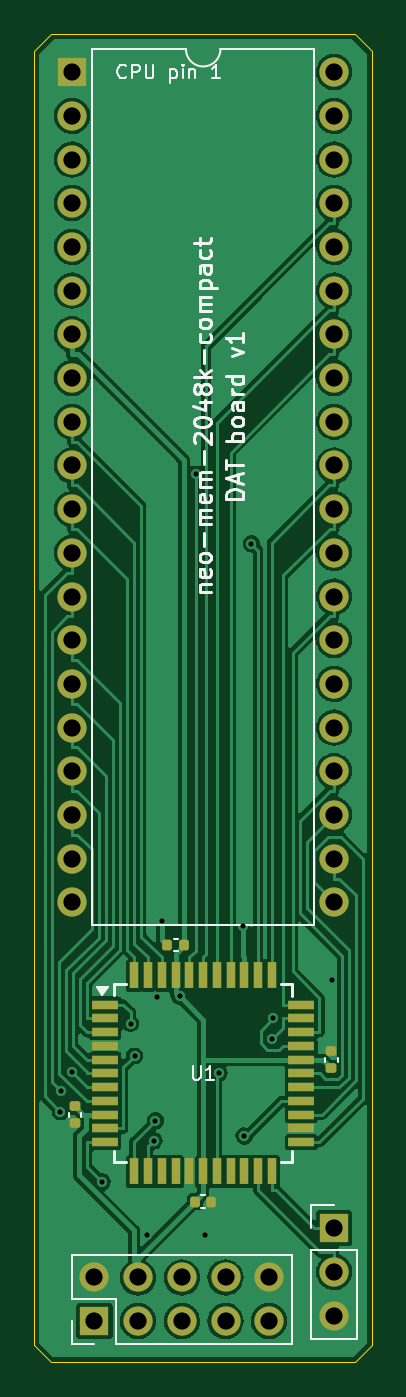
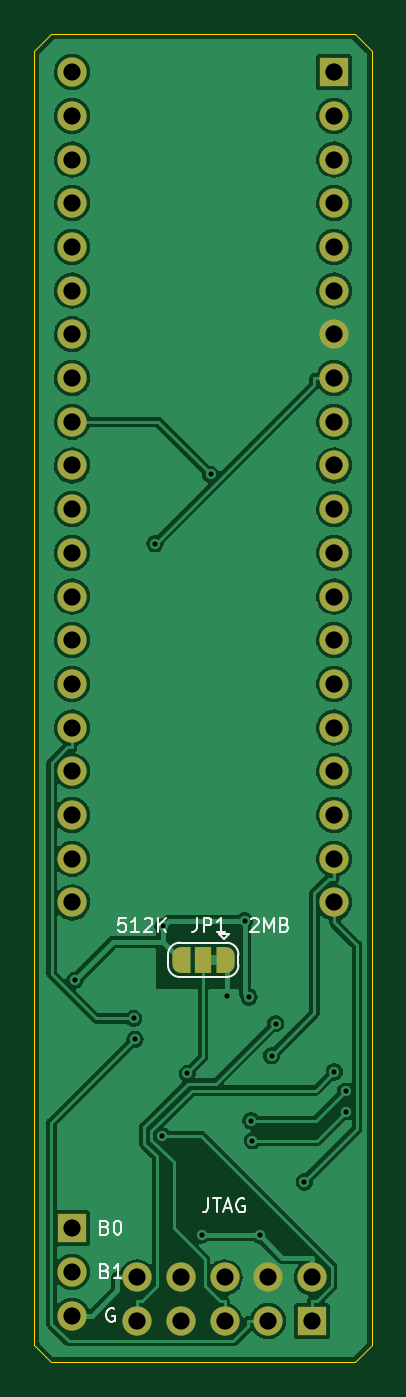
Circuit board: 10 layer files. Board 19.6 x 77.2 mm.
- bottom_copper: neo-mem-2048k-dat-B_Cu.gbl (110659 bytes)
- bottom_mask: neo-mem-2048k-dat-B_Mask.gbs (3117 bytes)
- paste: neo-mem-2048k-dat-B_Paste.gbp (524 bytes)
- bottom_silk: neo-mem-2048k-dat-B_Silkscreen.gbo (13629 bytes)
- outline: neo-mem-2048k-dat-Edge_Cuts.gm1 (960 bytes)
- top_copper: neo-mem-2048k-dat-F_Cu.gtl (116875 bytes)
- top_mask: neo-mem-2048k-dat-F_Mask.gts (4606 bytes)
- paste: neo-mem-2048k-dat-F_Paste.gtp (3082 bytes)
- top_silk: neo-mem-2048k-dat-F_Silkscreen.gto (26258 bytes)
- drill: neo-mem-2048k-dat.drl (1557 bytes)

=== bottom_copper: neo-mem-2048k-dat-B_Cu.gbl (110659 bytes, source omitted) ===
=== bottom_mask: neo-mem-2048k-dat-B_Mask.gbs ===
G04 #@! TF.GenerationSoftware,KiCad,Pcbnew,7.0.11+dfsg-1build4*
G04 #@! TF.CreationDate,2026-11-14T22:17:09-06:00*
G04 #@! TF.ProjectId,neo-mem-2048k-dat,6e656f2d-6d65-46d2-9d32-3034386b2d64,rev?*
G04 #@! TF.SameCoordinates,Original*
G04 #@! TF.FileFunction,Soldermask,Bot*
G04 #@! TF.FilePolarity,Negative*
%FSLAX46Y46*%
G04 Gerber Fmt 4.6, Leading zero omitted, Abs format (unit mm)*
G04 Created by KiCad (PCBNEW 7.0.11+dfsg-1build4) date 2026-11-14 22:17:09*
%MOMM*%
%LPD*%
G01*
G04 APERTURE LIST*
G04 Aperture macros list*
%AMFreePoly0*
4,1,19,0.550000,-0.750000,0.000000,-0.750000,0.000000,-0.744911,-0.071157,-0.744911,-0.207708,-0.704816,-0.327430,-0.627875,-0.420627,-0.520320,-0.479746,-0.390866,-0.500000,-0.250000,-0.500000,0.250000,-0.479746,0.390866,-0.420627,0.520320,-0.327430,0.627875,-0.207708,0.704816,-0.071157,0.744911,0.000000,0.744911,0.000000,0.750000,0.550000,0.750000,0.550000,-0.750000,0.550000,-0.750000,
$1*%
%AMFreePoly1*
4,1,19,0.000000,0.744911,0.071157,0.744911,0.207708,0.704816,0.327430,0.627875,0.420627,0.520320,0.479746,0.390866,0.500000,0.250000,0.500000,-0.250000,0.479746,-0.390866,0.420627,-0.520320,0.327430,-0.627875,0.207708,-0.704816,0.071157,-0.744911,0.000000,-0.744911,0.000000,-0.750000,-0.550000,-0.750000,-0.550000,0.750000,0.000000,0.750000,0.000000,0.744911,0.000000,0.744911,
$1*%
G04 Aperture macros list end*
%ADD10R,1.700000X1.700000*%
%ADD11O,1.700000X1.700000*%
%ADD12FreePoly0,0.000000*%
%ADD13R,1.000000X1.500000*%
%ADD14FreePoly1,0.000000*%
G04 APERTURE END LIST*
D10*
G04 #@! TO.C,J3*
X101300000Y-132600000D03*
D11*
X101300000Y-130060000D03*
X103840000Y-132600000D03*
X103840000Y-130060000D03*
X106380000Y-132600000D03*
X106380000Y-130060000D03*
X108920000Y-132600000D03*
X108920000Y-130060000D03*
X111460000Y-132600000D03*
X111460000Y-130060000D03*
G04 #@! TD*
D10*
G04 #@! TO.C,J2*
X115240000Y-127200000D03*
D11*
X115240000Y-129740000D03*
X115240000Y-132280000D03*
G04 #@! TD*
D10*
G04 #@! TO.C,J1*
X100000000Y-60000000D03*
D11*
X100000000Y-62540000D03*
X100000000Y-65080000D03*
X100000000Y-67620000D03*
X100000000Y-70160000D03*
X100000000Y-72700000D03*
X100000000Y-75240000D03*
X100000000Y-77780000D03*
X100000000Y-80320000D03*
X100000000Y-82860000D03*
X100000000Y-85400000D03*
X100000000Y-87940000D03*
X100000000Y-90480000D03*
X100000000Y-93020000D03*
X100000000Y-95560000D03*
X100000000Y-98100000D03*
X100000000Y-100640000D03*
X100000000Y-103180000D03*
X100000000Y-105720000D03*
X100000000Y-108260000D03*
X115240000Y-108260000D03*
X115240000Y-105720000D03*
X115240000Y-103180000D03*
X115240000Y-100640000D03*
X115240000Y-98100000D03*
X115240000Y-95560000D03*
X115240000Y-93020000D03*
X115240000Y-90480000D03*
X115240000Y-87940000D03*
X115240000Y-85400000D03*
X115240000Y-82860000D03*
X115240000Y-80320000D03*
X115240000Y-77780000D03*
X115240000Y-75240000D03*
X115240000Y-72700000D03*
X115240000Y-70160000D03*
X115240000Y-67620000D03*
X115240000Y-65080000D03*
X115240000Y-62540000D03*
X115240000Y-60000000D03*
G04 #@! TD*
D12*
G04 #@! TO.C,JP1*
X106320000Y-111600000D03*
D13*
X107620000Y-111600000D03*
D14*
X108920000Y-111600000D03*
G04 #@! TD*
M02*

=== paste: neo-mem-2048k-dat-B_Paste.gbp ===
G04 #@! TF.GenerationSoftware,KiCad,Pcbnew,7.0.11+dfsg-1build4*
G04 #@! TF.CreationDate,2026-11-14T22:17:09-06:00*
G04 #@! TF.ProjectId,neo-mem-2048k-dat,6e656f2d-6d65-46d2-9d32-3034386b2d64,rev?*
G04 #@! TF.SameCoordinates,Original*
G04 #@! TF.FileFunction,Paste,Bot*
G04 #@! TF.FilePolarity,Positive*
%FSLAX46Y46*%
G04 Gerber Fmt 4.6, Leading zero omitted, Abs format (unit mm)*
G04 Created by KiCad (PCBNEW 7.0.11+dfsg-1build4) date 2026-11-14 22:17:09*
%MOMM*%
%LPD*%
G01*
G04 APERTURE LIST*
G04 APERTURE END LIST*
M02*

=== bottom_silk: neo-mem-2048k-dat-B_Silkscreen.gbo (13629 bytes, source omitted) ===
=== outline: neo-mem-2048k-dat-Edge_Cuts.gm1 ===
G04 #@! TF.GenerationSoftware,KiCad,Pcbnew,7.0.11+dfsg-1build4*
G04 #@! TF.CreationDate,2026-11-14T22:17:09-06:00*
G04 #@! TF.ProjectId,neo-mem-2048k-dat,6e656f2d-6d65-46d2-9d32-3034386b2d64,rev?*
G04 #@! TF.SameCoordinates,Original*
G04 #@! TF.FileFunction,Profile,NP*
%FSLAX46Y46*%
G04 Gerber Fmt 4.6, Leading zero omitted, Abs format (unit mm)*
G04 Created by KiCad (PCBNEW 7.0.11+dfsg-1build4) date 2026-11-14 22:17:09*
%MOMM*%
%LPD*%
G01*
G04 APERTURE LIST*
G04 #@! TA.AperFunction,Profile*
%ADD10C,0.050000*%
G04 #@! TD*
G04 APERTURE END LIST*
D10*
X98800000Y-135000000D02*
X97800000Y-134000000D01*
X116440000Y-135000000D02*
X98800000Y-135000000D01*
X98800000Y-57800000D02*
X116440000Y-57800000D01*
X117440000Y-134000000D02*
X116440000Y-135000000D01*
X116440000Y-57800000D02*
X117440000Y-58800000D01*
X97800000Y-58800000D02*
X98800000Y-57800000D01*
X117440000Y-58800000D02*
X117440000Y-134000000D01*
X97800000Y-134000000D02*
X97800000Y-58800000D01*
M02*

=== top_copper: neo-mem-2048k-dat-F_Cu.gtl (116875 bytes, source omitted) ===
=== top_mask: neo-mem-2048k-dat-F_Mask.gts ===
G04 #@! TF.GenerationSoftware,KiCad,Pcbnew,7.0.11+dfsg-1build4*
G04 #@! TF.CreationDate,2026-11-14T22:17:09-06:00*
G04 #@! TF.ProjectId,neo-mem-2048k-dat,6e656f2d-6d65-46d2-9d32-3034386b2d64,rev?*
G04 #@! TF.SameCoordinates,Original*
G04 #@! TF.FileFunction,Soldermask,Top*
G04 #@! TF.FilePolarity,Negative*
%FSLAX46Y46*%
G04 Gerber Fmt 4.6, Leading zero omitted, Abs format (unit mm)*
G04 Created by KiCad (PCBNEW 7.0.11+dfsg-1build4) date 2026-11-14 22:17:09*
%MOMM*%
%LPD*%
G01*
G04 APERTURE LIST*
G04 Aperture macros list*
%AMRoundRect*
0 Rectangle with rounded corners*
0 $1 Rounding radius*
0 $2 $3 $4 $5 $6 $7 $8 $9 X,Y pos of 4 corners*
0 Add a 4 corners polygon primitive as box body*
4,1,4,$2,$3,$4,$5,$6,$7,$8,$9,$2,$3,0*
0 Add four circle primitives for the rounded corners*
1,1,$1+$1,$2,$3*
1,1,$1+$1,$4,$5*
1,1,$1+$1,$6,$7*
1,1,$1+$1,$8,$9*
0 Add four rect primitives between the rounded corners*
20,1,$1+$1,$2,$3,$4,$5,0*
20,1,$1+$1,$4,$5,$6,$7,0*
20,1,$1+$1,$6,$7,$8,$9,0*
20,1,$1+$1,$8,$9,$2,$3,0*%
G04 Aperture macros list end*
%ADD10RoundRect,0.140000X0.170000X-0.140000X0.170000X0.140000X-0.170000X0.140000X-0.170000X-0.140000X0*%
%ADD11RoundRect,0.140000X0.140000X0.170000X-0.140000X0.170000X-0.140000X-0.170000X0.140000X-0.170000X0*%
%ADD12RoundRect,0.140000X-0.140000X-0.170000X0.140000X-0.170000X0.140000X0.170000X-0.140000X0.170000X0*%
%ADD13RoundRect,0.140000X-0.170000X0.140000X-0.170000X-0.140000X0.170000X-0.140000X0.170000X0.140000X0*%
%ADD14R,1.700000X1.700000*%
%ADD15O,1.700000X1.700000*%
%ADD16R,1.500000X0.550000*%
%ADD17R,0.550000X1.500000*%
G04 APERTURE END LIST*
D10*
G04 #@! TO.C,C3*
X115070000Y-117880000D03*
X115070000Y-116920000D03*
G04 #@! TD*
D11*
G04 #@! TO.C,C4*
X106500000Y-110750000D03*
X105540000Y-110750000D03*
G04 #@! TD*
D12*
G04 #@! TO.C,C2*
X107140000Y-125650000D03*
X108100000Y-125650000D03*
G04 #@! TD*
D13*
G04 #@! TO.C,C1*
X100170000Y-120120000D03*
X100170000Y-121080000D03*
G04 #@! TD*
D14*
G04 #@! TO.C,J3*
X101300000Y-132600000D03*
D15*
X101300000Y-130060000D03*
X103840000Y-132600000D03*
X103840000Y-130060000D03*
X106380000Y-132600000D03*
X106380000Y-130060000D03*
X108920000Y-132600000D03*
X108920000Y-130060000D03*
X111460000Y-132600000D03*
X111460000Y-130060000D03*
G04 #@! TD*
D14*
G04 #@! TO.C,J2*
X115240000Y-127200000D03*
D15*
X115240000Y-129740000D03*
X115240000Y-132280000D03*
G04 #@! TD*
D16*
G04 #@! TO.C,U1*
X101920000Y-114200000D03*
X101920000Y-115000000D03*
X101920000Y-115800000D03*
X101920000Y-116600000D03*
X101920000Y-117400000D03*
X101920000Y-118200000D03*
X101920000Y-119000000D03*
X101920000Y-119800000D03*
X101920000Y-120600000D03*
X101920000Y-121400000D03*
X101920000Y-122200000D03*
D17*
X103620000Y-123900000D03*
X104420000Y-123900000D03*
X105220000Y-123900000D03*
X106020000Y-123900000D03*
X106820000Y-123900000D03*
X107620000Y-123900000D03*
X108420000Y-123900000D03*
X109220000Y-123900000D03*
X110020000Y-123900000D03*
X110820000Y-123900000D03*
X111620000Y-123900000D03*
D16*
X113320000Y-122200000D03*
X113320000Y-121400000D03*
X113320000Y-120600000D03*
X113320000Y-119800000D03*
X113320000Y-119000000D03*
X113320000Y-118200000D03*
X113320000Y-117400000D03*
X113320000Y-116600000D03*
X113320000Y-115800000D03*
X113320000Y-115000000D03*
X113320000Y-114200000D03*
D17*
X111620000Y-112500000D03*
X110820000Y-112500000D03*
X110020000Y-112500000D03*
X109220000Y-112500000D03*
X108420000Y-112500000D03*
X107620000Y-112500000D03*
X106820000Y-112500000D03*
X106020000Y-112500000D03*
X105220000Y-112500000D03*
X104420000Y-112500000D03*
X103620000Y-112500000D03*
G04 #@! TD*
D14*
G04 #@! TO.C,J1*
X100000000Y-60000000D03*
D15*
X100000000Y-62540000D03*
X100000000Y-65080000D03*
X100000000Y-67620000D03*
X100000000Y-70160000D03*
X100000000Y-72700000D03*
X100000000Y-75240000D03*
X100000000Y-77780000D03*
X100000000Y-80320000D03*
X100000000Y-82860000D03*
X100000000Y-85400000D03*
X100000000Y-87940000D03*
X100000000Y-90480000D03*
X100000000Y-93020000D03*
X100000000Y-95560000D03*
X100000000Y-98100000D03*
X100000000Y-100640000D03*
X100000000Y-103180000D03*
X100000000Y-105720000D03*
X100000000Y-108260000D03*
X115240000Y-108260000D03*
X115240000Y-105720000D03*
X115240000Y-103180000D03*
X115240000Y-100640000D03*
X115240000Y-98100000D03*
X115240000Y-95560000D03*
X115240000Y-93020000D03*
X115240000Y-90480000D03*
X115240000Y-87940000D03*
X115240000Y-85400000D03*
X115240000Y-82860000D03*
X115240000Y-80320000D03*
X115240000Y-77780000D03*
X115240000Y-75240000D03*
X115240000Y-72700000D03*
X115240000Y-70160000D03*
X115240000Y-67620000D03*
X115240000Y-65080000D03*
X115240000Y-62540000D03*
X115240000Y-60000000D03*
G04 #@! TD*
M02*

=== paste: neo-mem-2048k-dat-F_Paste.gtp (3082 bytes, source withheld) ===
=== top_silk: neo-mem-2048k-dat-F_Silkscreen.gto (26258 bytes, source omitted) ===
=== drill: neo-mem-2048k-dat.drl ===
M48
; DRILL file {KiCad 7.0.11+dfsg-1build4} date Sat Nov 14 22:17:09 2026
; FORMAT={-:-/ absolute / metric / decimal}
; #@! TF.CreationDate,2026-11-14T22:17:09-06:00
; #@! TF.GenerationSoftware,Kicad,Pcbnew,7.0.11+dfsg-1build4
; #@! TF.FileFunction,MixedPlating,1,2
FMAT,2
METRIC
; #@! TA.AperFunction,Plated,PTH,ViaDrill
T1C0.300
; #@! TA.AperFunction,Plated,PTH,ComponentDrill
T2C1.000
%
G90
G05
T1
X99.317Y-120.421
X99.338Y-119.229
X100.008Y-118.118
X101.746Y-124.505
X103.402Y-115.301
X103.636Y-117.172
X104.346Y-127.59
X104.757Y-122.105
X104.843Y-120.949
X104.959Y-113.759
X105.206Y-109.314
X106.263Y-113.709
X107.194Y-83.372
X107.715Y-127.59
X108.544Y-118.19
X109.959Y-109.658
X110.002Y-121.831
X110.42Y-87.408
X111.59Y-116.214
X111.661Y-114.999
X115.079Y-112.78
T2
X100.0Y-60.0
X100.0Y-62.54
X100.0Y-65.08
X100.0Y-67.62
X100.0Y-70.16
X100.0Y-72.7
X100.0Y-75.24
X100.0Y-77.78
X100.0Y-80.32
X100.0Y-82.86
X100.0Y-85.4
X100.0Y-87.94
X100.0Y-90.48
X100.0Y-93.02
X100.0Y-95.56
X100.0Y-98.1
X100.0Y-100.64
X100.0Y-103.18
X100.0Y-105.72
X100.0Y-108.26
X101.3Y-130.06
X101.3Y-132.6
X103.84Y-130.06
X103.84Y-132.6
X106.38Y-130.06
X106.38Y-132.6
X108.92Y-130.06
X108.92Y-132.6
X111.46Y-130.06
X111.46Y-132.6
X115.24Y-60.0
X115.24Y-62.54
X115.24Y-65.08
X115.24Y-67.62
X115.24Y-70.16
X115.24Y-72.7
X115.24Y-75.24
X115.24Y-77.78
X115.24Y-80.32
X115.24Y-82.86
X115.24Y-85.4
X115.24Y-87.94
X115.24Y-90.48
X115.24Y-93.02
X115.24Y-95.56
X115.24Y-98.1
X115.24Y-100.64
X115.24Y-103.18
X115.24Y-105.72
X115.24Y-108.26
X115.24Y-127.2
X115.24Y-129.74
X115.24Y-132.28
M30
